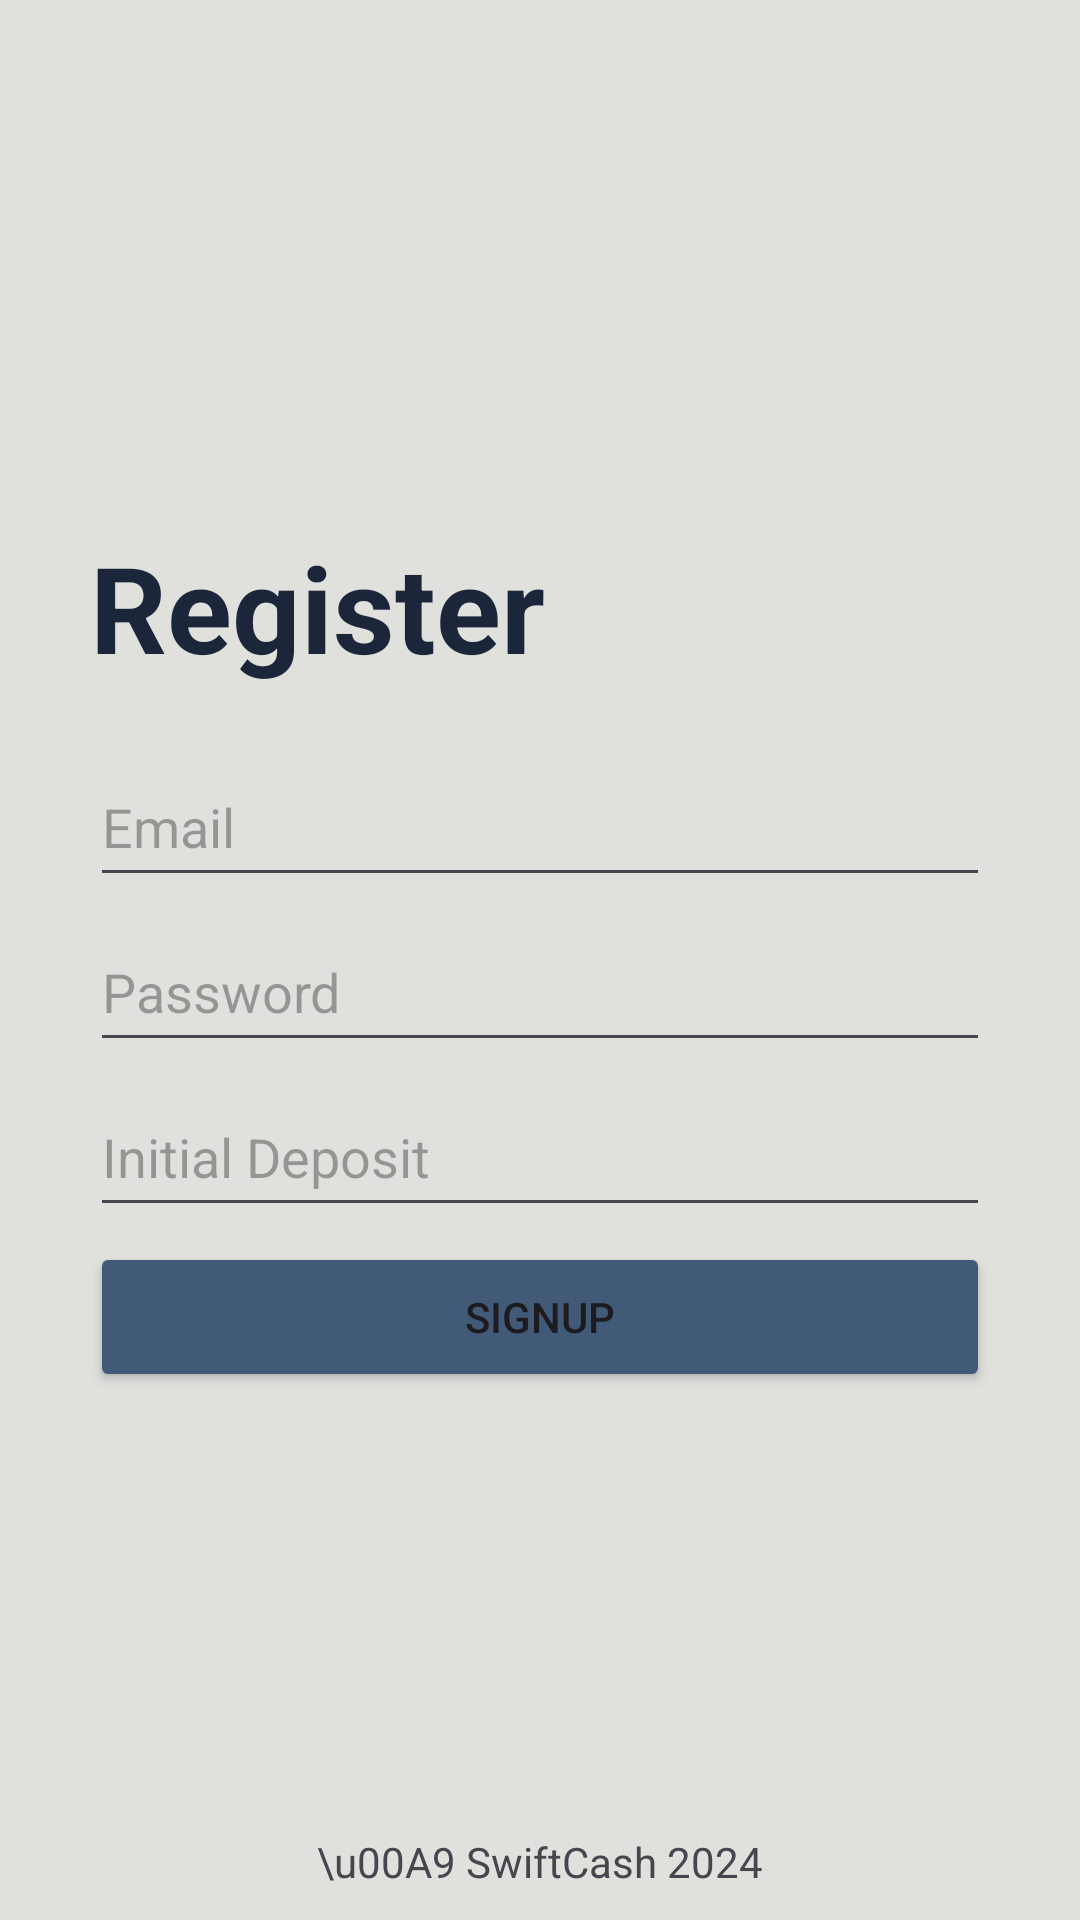

The Android layout XML behind this screen, and the referenced resources:
<!-- AndroidManifest.xml: application theme Theme.SwiftCash -->
<!-- res/layout/activity_registration.xml -->
<?xml version="1.0" encoding="utf-8"?>
<RelativeLayout xmlns:android="http://schemas.android.com/apk/res/android"
    xmlns:app="http://schemas.android.com/apk/res-auto"
    xmlns:tools="http://schemas.android.com/tools"
    android:layout_width="match_parent"
    android:layout_height="match_parent"
    android:background="#e0e1dd"
    tools:context=".UserAuth.Registration">

    <LinearLayout
        android:layout_width="wrap_content"
        android:layout_height="wrap_content"
        android:layout_centerInParent="true"
        android:orientation="vertical">

        <TextView
            android:layout_width="wrap_content"
            android:layout_height="wrap_content"
            android:text="Register"
            android:textSize="40sp"
            android:textStyle="bold"
            android:textColor="#1b263b"/>

        <EditText
            android:id="@+id/etEmail"
            android:hint="Email"
            android:layout_marginTop="20sp"
            android:layout_marginBottom="5sp"
            android:layout_width="300sp"
            android:layout_height="50sp"/>

        <EditText
            android:id="@+id/etPass"
            android:hint="Password"
            android:inputType="textPassword"
            android:layout_marginBottom="5sp"
            android:layout_width="300sp"
            android:layout_height="50sp"/>

        <EditText
            android:id="@+id/etOpenAccBal"
            android:hint="Initial Deposit"
            android:layout_marginBottom="5sp"
            android:inputType="number"
            android:layout_width="300sp"
            android:layout_height="50sp"/>

        <Button
            android:id="@+id/btnSignup"
            android:text="Signup"
            android:layout_width="300sp"
            android:layout_height="50sp"
            android:backgroundTint="#415a77"/>

    </LinearLayout>

    <TextView
        android:layout_width="wrap_content"
        android:layout_height="wrap_content"
        android:layout_alignParentBottom="true"
        android:layout_centerHorizontal="true"
        android:text="\u00A9 SwiftCash 2024"
        android:layout_marginBottom="10sp"/>

</RelativeLayout>
<!-- resources referenced by this layout -->
<resources>
  <style name="Theme.SwiftCash" parent="Base.Theme.SwiftCash">
          <item name="colorPrimary">#0d1b2a</item>
      </style>
  <style name="Base.Theme.SwiftCash" parent="Theme.Material3.DayNight.NoActionBar">
          
          <item name="colorPrimary">#0d1b2a</item>
      </style>
</resources>
